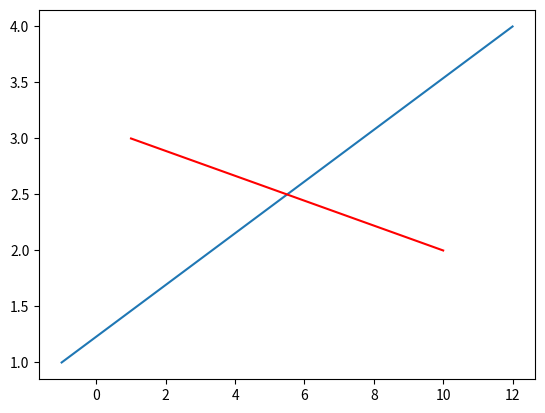

The matplotlib source for this figure:
import matplotlib.pyplot as plt
x1, y1 = [-1, 12], [1, 4]
x2, y2 = [1, 10], [3, 2]
plt.plot(x1, y1, x2, y2,'r')
plt.show()
